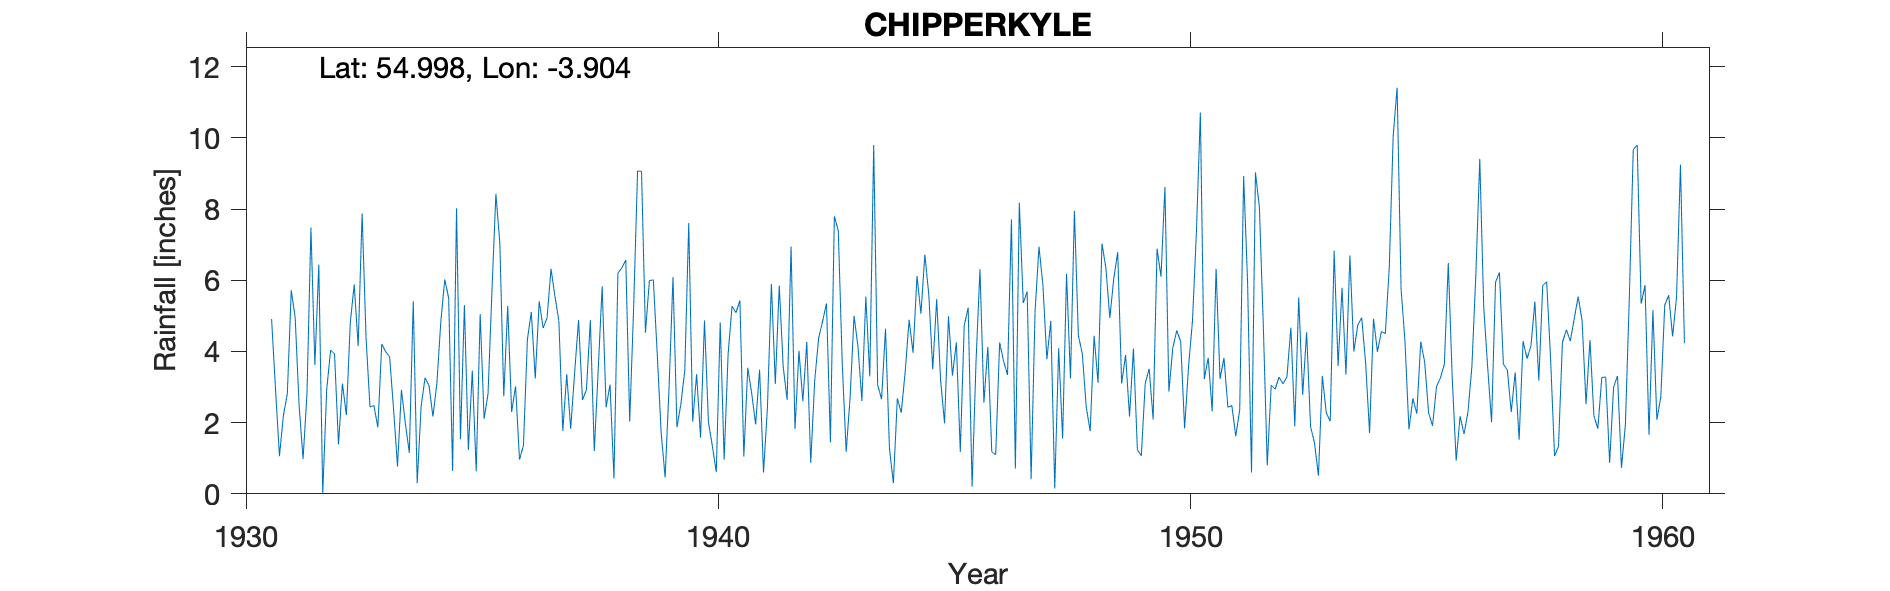

The data file committed next to this chart (first rows):
CHIPPERKYLE, , , , , , , , , , , , , , , , , , , , , , , 
Grid ref, NX783687, Long, -3.904, Lat, 55, Elevation, 310, ft, , , , , , , , , , , , , , , 
Station no, 5023/5, , , , , , , , , , , , , , , , , , , , , , 
, 1931, 1932, 1933, 1934, 1935, 1936, 1937, 1938, 1939, 1940, 1941, 1942, 1943, 1944, 1945, 1946, 1947, 1948, 1949, 1950, 1951, 1952, 1953
January, 4.91, 6.44, 4.4, 5.41, 1.53, 5.28, 5.55, 5.83, 5.99, 3.36, 1.05, 6.95, 7.39, 4.64, 3.5, 6.31, 5.68, 7.95, 3.1, 2.87, 6.32, 4.72, 1.89
February, 2.94, 0, 2.44, 0.3, 5.3, 2.3, 4.86, 2.43, 6.01, 1.58, 3.54, 1.82, 3.68, 1.27, 5.47, 2.56, 0.41, 4.45, 3.9, 4.1, 3.23, 0.8, 1.43
March, 1.06, 2.92, 2.48, 2.46, 1.23, 3.02, 1.77, 3.07, 3.91, 4.87, 2.82, 4.02, 1.18, 0.3, 3.19, 4.13, 5.13, 3.94, 2.17, 4.59, 3.82, 3.05, 0.51
April, 2.2, 4.04, 1.87, 3.26, 3.46, 0.96, 3.36, 0.43, 1.7, 2.02, 1.95, 2.6, 2.7, 2.68, 1.98, 1.18, 6.94, 2.44, 4.08, 4.28, 2.43, 2.94, 3.31
May, 2.81, 3.93, 4.21, 3.04, 0.63, 1.36, 1.83, 6.2, 0.46, 1.34, 3.49, 4.27, 5, 2.28, 4.99, 1.1, 5.85, 1.76, 1.24, 1.84, 2.48, 3.28, 2.27
June, 5.72, 1.39, 3.99, 2.17, 5.05, 4.33, 3.4, 6.35, 3, 0.61, 0.6, 0.87, 4.14, 3.43, 3.32, 4.25, 3.78, 4.44, 1.07, 3.58, 1.62, 3.09, 2.04
July, 4.94, 3.1, 3.85, 3.1, 2.11, 5.11, 4.88, 6.57, 6.09, 4.81, 2.43, 3.17, 2.61, 4.89, 4.25, 3.73, 4.86, 3.12, 3.11, 4.86, 2.36, 3.28, 6.83
August, 2.47, 2.21, 2.37, 4.83, 2.81, 3.24, 2.64, 2.03, 1.87, 0.96, 5.9, 4.37, 5.54, 3.96, 1.18, 3.34, 0.15, 7.03, 3.51, 7.36, 8.93, 4.67, 3.59
September, 0.98, 4.81, 0.77, 6.02, 5.72, 5.41, 2.92, 5.24, 2.52, 3.92, 3.09, 4.84, 3.3, 6.12, 4.73, 7.71, 4.09, 6.34, 2.09, 10.71, 5.94, 1.9, 5.79
October, 2.82, 5.88, 2.92, 5.5, 8.43, 4.66, 4.88, 9.07, 3.47, 5.27, 5.85, 5.35, 9.8, 5.06, 5.23, 0.71, 1.55, 4.94, 6.89, 3.23, 0.6, 5.52, 3.35
November, 7.48, 4.15, 1.97, 0.64, 7.04, 4.94, 1.2, 9.06, 7.61, 5.09, 3.57, 1.45, 3.06, 6.72, 0.2, 8.18, 6.18, 6.05, 6.1, 3.82, 9.03, 2.78, 6.7
December, 3.62, 7.88, 1.15, 8.02, 2.74, 6.32, 3.5, 4.53, 2.03, 5.43, 2.64, 7.8, 2.66, 5.59, 3.72, 5.36, 3.24, 6.79, 8.62, 2.32, 8.05, 4.54, 4
Total, 41.95, 46.75, 32.42, 44.75, 46.05, 46.93, 40.79, 60.81, 44.66, 39.26, 36.93, 47.51, 51.06, 46.94, 41.76, 48.56, 47.86, 59.25, 45.88, 53.56, 54.81, 40.57, 41.71
